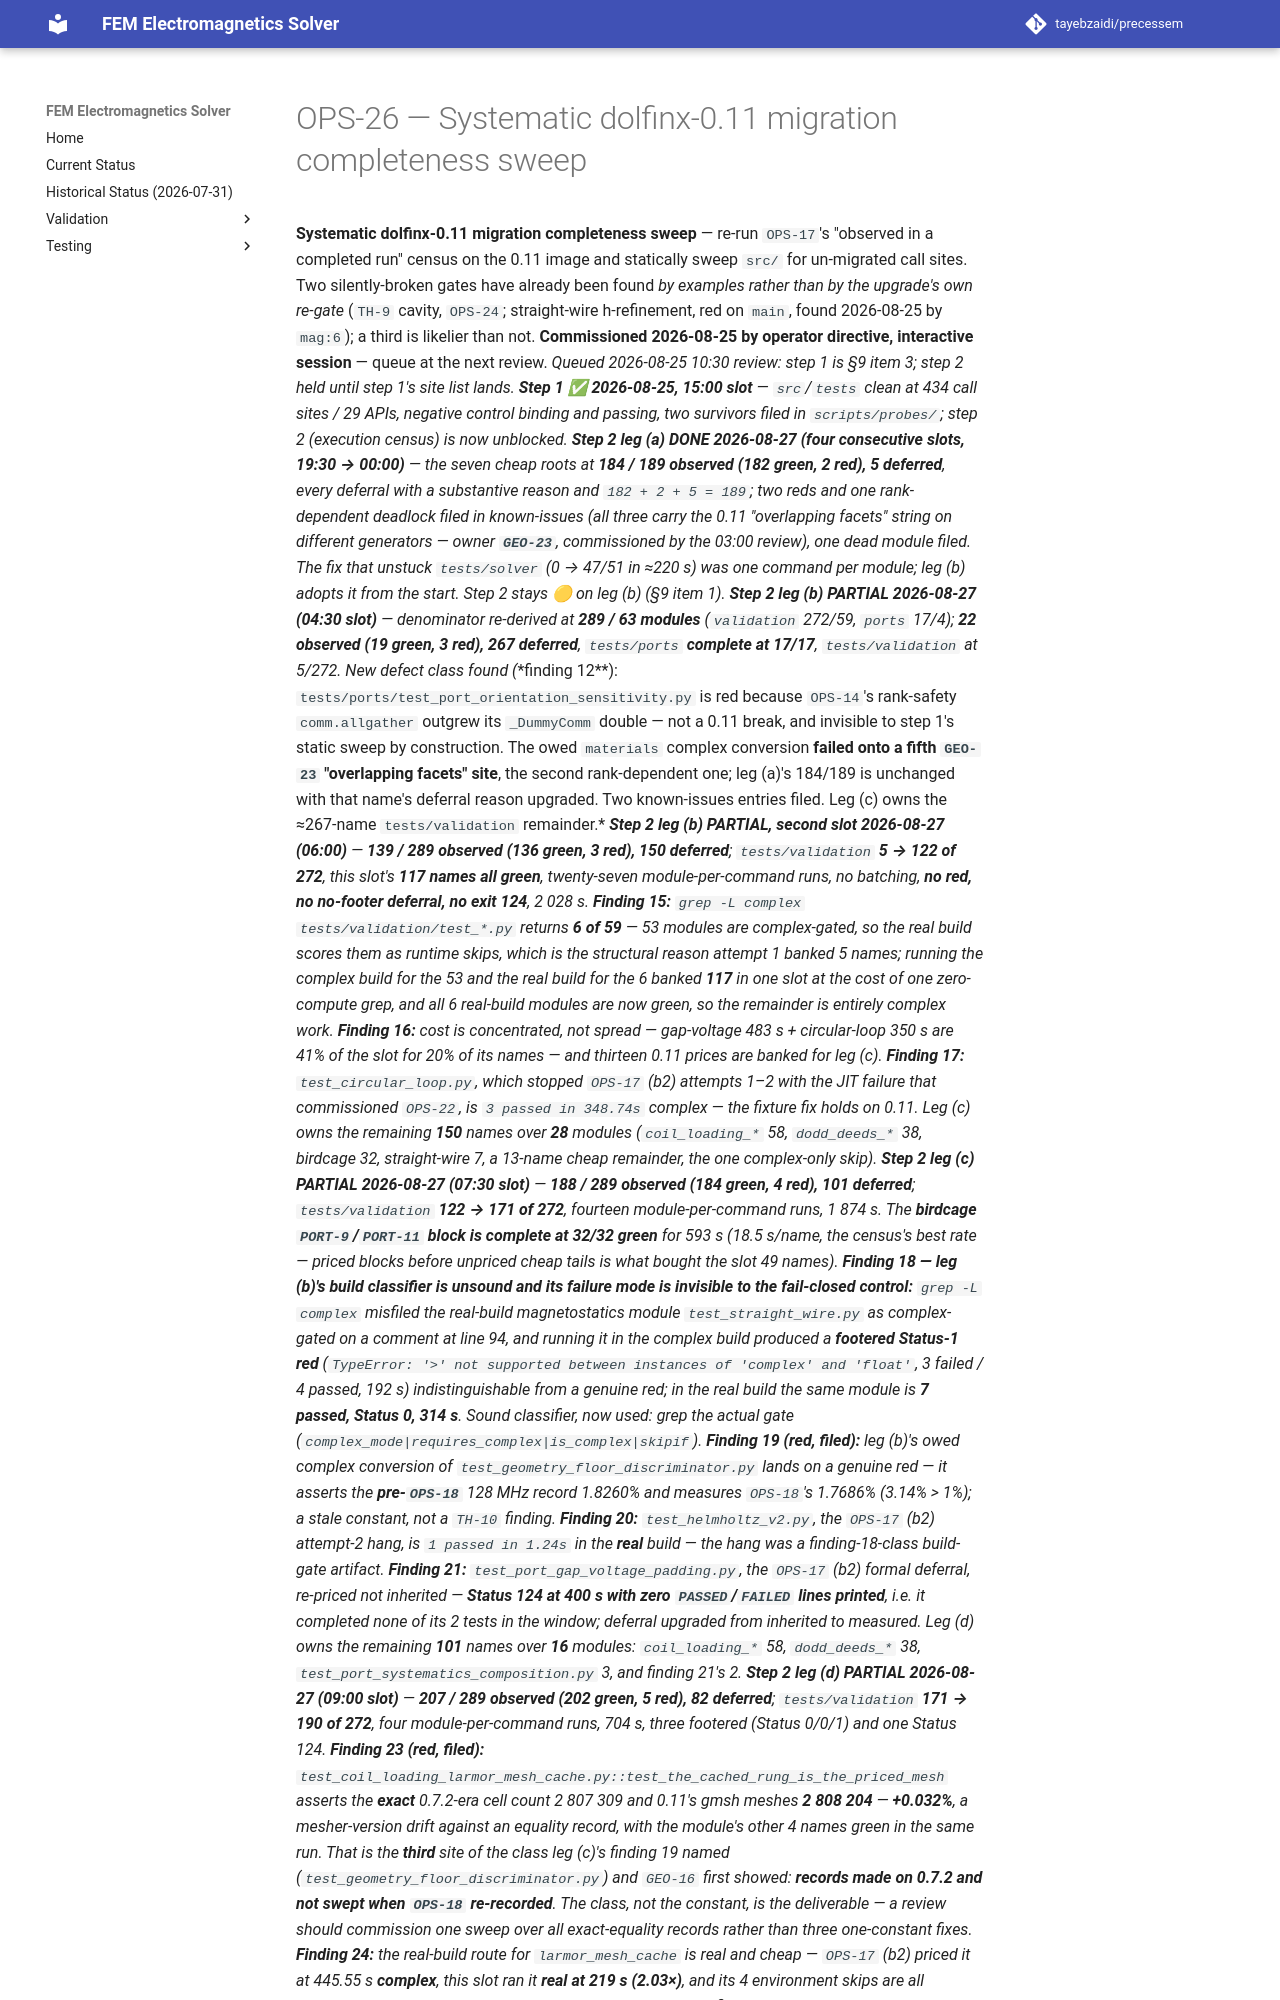

repository: tayebzaidi/precessem · page: planning/chunks/OPS-26/index.html · generator: mkdocs

# OPS-26 — Systematic dolfinx-0.11 migration completeness sweep

 **Systematic dolfinx-0.11 migration completeness sweep** — re-run `OPS-17`'s "observed in a completed run" census on the 0.11 image and statically sweep `src/` for un-migrated call sites. Two silently-broken gates have already been found *by examples rather than by the upgrade's own re-gate* (`TH-9` cavity, `OPS-24`; straight-wire h-refinement, red on `main`, found 2026-08-25 by `mag:6`); a third is likelier than not. **Commissioned 2026-08-25 by operator directive, interactive session** — queue at the next review. *Queued 2026-08-25 10:30 review: step 1 is §9 item 3; step 2 held until step 1's site list lands.* ***Step 1 ✅ 2026-08-25, 15:00 slot** — `src`/`tests` clean at 434 call sites / 29 APIs, negative control binding and passing, two survivors filed in `scripts/probes/`; step 2 (execution census) is now unblocked.* ***Step 2 leg (a) DONE 2026-08-27 (four consecutive slots, 19:30 → 00:00)** — the seven cheap roots at **184 / 189 observed (182 green, 2 red), 5 deferred**, every deferral with a substantive reason and `182 + 2 + 5 = 189`; two reds and one rank-dependent deadlock filed in known-issues (all three carry the 0.11 "overlapping facets" string on *different* generators — owner **`GEO-23`**, commissioned by the 03:00 review), one dead module filed. The fix that unstuck `tests/solver` (0 → 47/51 in ≈220 s) was one command per module; leg (b) adopts it from the start. Step 2 stays 🟡 on leg (b) (§9 item 1).* ***Step 2 leg (b) PARTIAL 2026-08-27 (04:30 slot)** — denominator re-derived at **289 / 63 modules** (`validation` 272/59, `ports` 17/4); **22 observed (19 green, 3 red), 267 deferred**, `tests/ports` **complete at 17/17**, `tests/validation` at 5/272. New defect class found (**finding 12**): `tests/ports/test_port_orientation_sensitivity.py` is red because `OPS-14`'s rank-safety `comm.allgather` outgrew its `_DummyComm` double — not a 0.11 break, and invisible to step 1's static sweep by construction. The owed `materials` complex conversion **failed onto a fifth `GEO-23` "overlapping facets" site**, the second rank-dependent one; leg (a)'s 184/189 is unchanged with that name's deferral reason upgraded. Two known-issues entries filed. Leg (c) owns the ≈267-name `tests/validation` remainder.* ***Step 2 leg (b) PARTIAL, second slot 2026-08-27 (06:00)** — **139 / 289 observed (136 green, 3 red), 150 deferred**; `tests/validation` **5 → 122 of 272**, this slot's **117 names all green**, twenty-seven module-per-command runs, no batching, **no red, no no-footer deferral, no exit 124**, 2 028 s. **Finding 15:** `grep -L complex tests/validation/test_*.py` returns **6 of 59** — 53 modules are complex-gated, so the real build scores them as runtime skips, which is the structural reason attempt 1 banked 5 names; running the complex build for the 53 and the real build for the 6 banked **117** in one slot at the cost of one zero-compute grep, and all 6 real-build modules are now green, so the remainder is entirely complex work. **Finding 16:** cost is concentrated, not spread — gap-voltage 483 s + circular-loop 350 s are 41% of the slot for 20% of its names — and thirteen 0.11 prices are banked for leg (c). **Finding 17:** `test_circular_loop.py`, which stopped `OPS-17` (b2) attempts 1–2 with the JIT failure that commissioned `OPS-22`, is `3 passed in 348.74s` complex — the fixture fix holds on 0.11. Leg (c) owns the remaining **150** names over **28** modules (`coil_loading_*` 58, `dodd_deeds_*` 38, birdcage 32, straight-wire 7, a 13-name cheap remainder, the one complex-only skip).* ***Step 2 leg (c) PARTIAL 2026-08-27 (07:30 slot)** — **188 / 289 observed (184 green, 4 red), 101 deferred**; `tests/validation` **122 → 171 of 272**, fourteen module-per-command runs, 1 874 s. The **birdcage `PORT-9`/`PORT-11` block is complete at 32/32 green** for 593 s (18.5 s/name, the census's best rate — priced blocks before unpriced cheap tails is what bought the slot 49 names). **Finding 18 — leg (b)'s build classifier is unsound and its failure mode is invisible to the fail-closed control:** `grep -L complex` misfiled the real-build magnetostatics module `test_straight_wire.py` as complex-gated on a *comment* at line 94, and running it in the complex build produced a **footered Status-1 red** (`TypeError: '>' not supported between instances of 'complex' and 'float'`, 3 failed / 4 passed, 192 s) indistinguishable from a genuine red; in the real build the same module is **7 passed, Status 0, 314 s**. Sound classifier, now used: grep the actual gate (`complex_mode|requires_complex|is_complex|skipif`). **Finding 19 (red, filed):** leg (b)'s owed complex conversion of `test_geometry_floor_discriminator.py` lands on a genuine red — it asserts the **pre-`OPS-18`** 128 MHz record 1.8260% and measures `OPS-18`'s 1.7686% (3.14% > 1%); a stale constant, not a `TH-10` finding. **Finding 20:** `test_helmholtz_v2.py`, the `OPS-17` (b2) attempt-2 *hang*, is `1 passed in 1.24s` in the **real** build — the hang was a finding-18-class build-gate artifact. **Finding 21:** `test_port_gap_voltage_padding.py`, the `OPS-17` (b2) formal deferral, re-priced not inherited — **Status 124 at 400 s with zero `PASSED`/`FAILED` lines printed**, i.e. it completed none of its 2 tests in the window; deferral upgraded from inherited to measured. Leg (d) owns the remaining **101** names over **16** modules: `coil_loading_*` 58, `dodd_deeds_*` 38, `test_port_systematics_composition.py` 3, and finding 21's 2.* ***Step 2 leg (d) PARTIAL 2026-08-27 (09:00 slot)** — **207 / 289 observed (202 green, 5 red), 82 deferred**; `tests/validation` **171 → 190 of 272**, four module-per-command runs, 704 s, three footered (Status 0/0/1) and one Status 124. **Finding 23 (red, filed):** `test_coil_loading_larmor_mesh_cache.py::test_the_cached_rung_is_the_priced_mesh` asserts the **exact** 0.7.2-era cell count 2 807 309 and 0.11's gmsh meshes **2 808 204** — **+0.032%**, a mesher-version drift against an equality record, with the module's other 4 names green in the same run. That is the **third** site of the class leg (c)'s finding 19 named (`test_geometry_floor_discriminator.py`) and `GEO-16` first showed: **records made on 0.7.2 and not swept when `OPS-18` re-recorded**. The class, not the constant, is the deliverable — a review should commission one sweep over all exact-equality records rather than three one-constant fixes. **Finding 24:** the real-build route for `larmor_mesh_cache` is real and cheap — `OPS-17` (b2) priced it at 445.55 s **complex**, this slot ran it **real at 219 s (2.03×)**, and its 4 environment skips are all complex-only tests outside the census roots, so a gate-classifier "not complex-gated" verdict (finding 18's rule) is worth **half the window** on this module. **Finding 25:** `test_coil_loading_larmor_third_rung.py` did **not** reproduce its `OPS-17` (b2) record — recorded `11 passed / 174.86 s / exit 0` at `-n 8` with `TH11_STEP5_RUNG=fine`, this slot **Status 124 at 300 s** with only the module's first (non-solving) test out, `deferred — no footer`. The likely cause is **orderin
